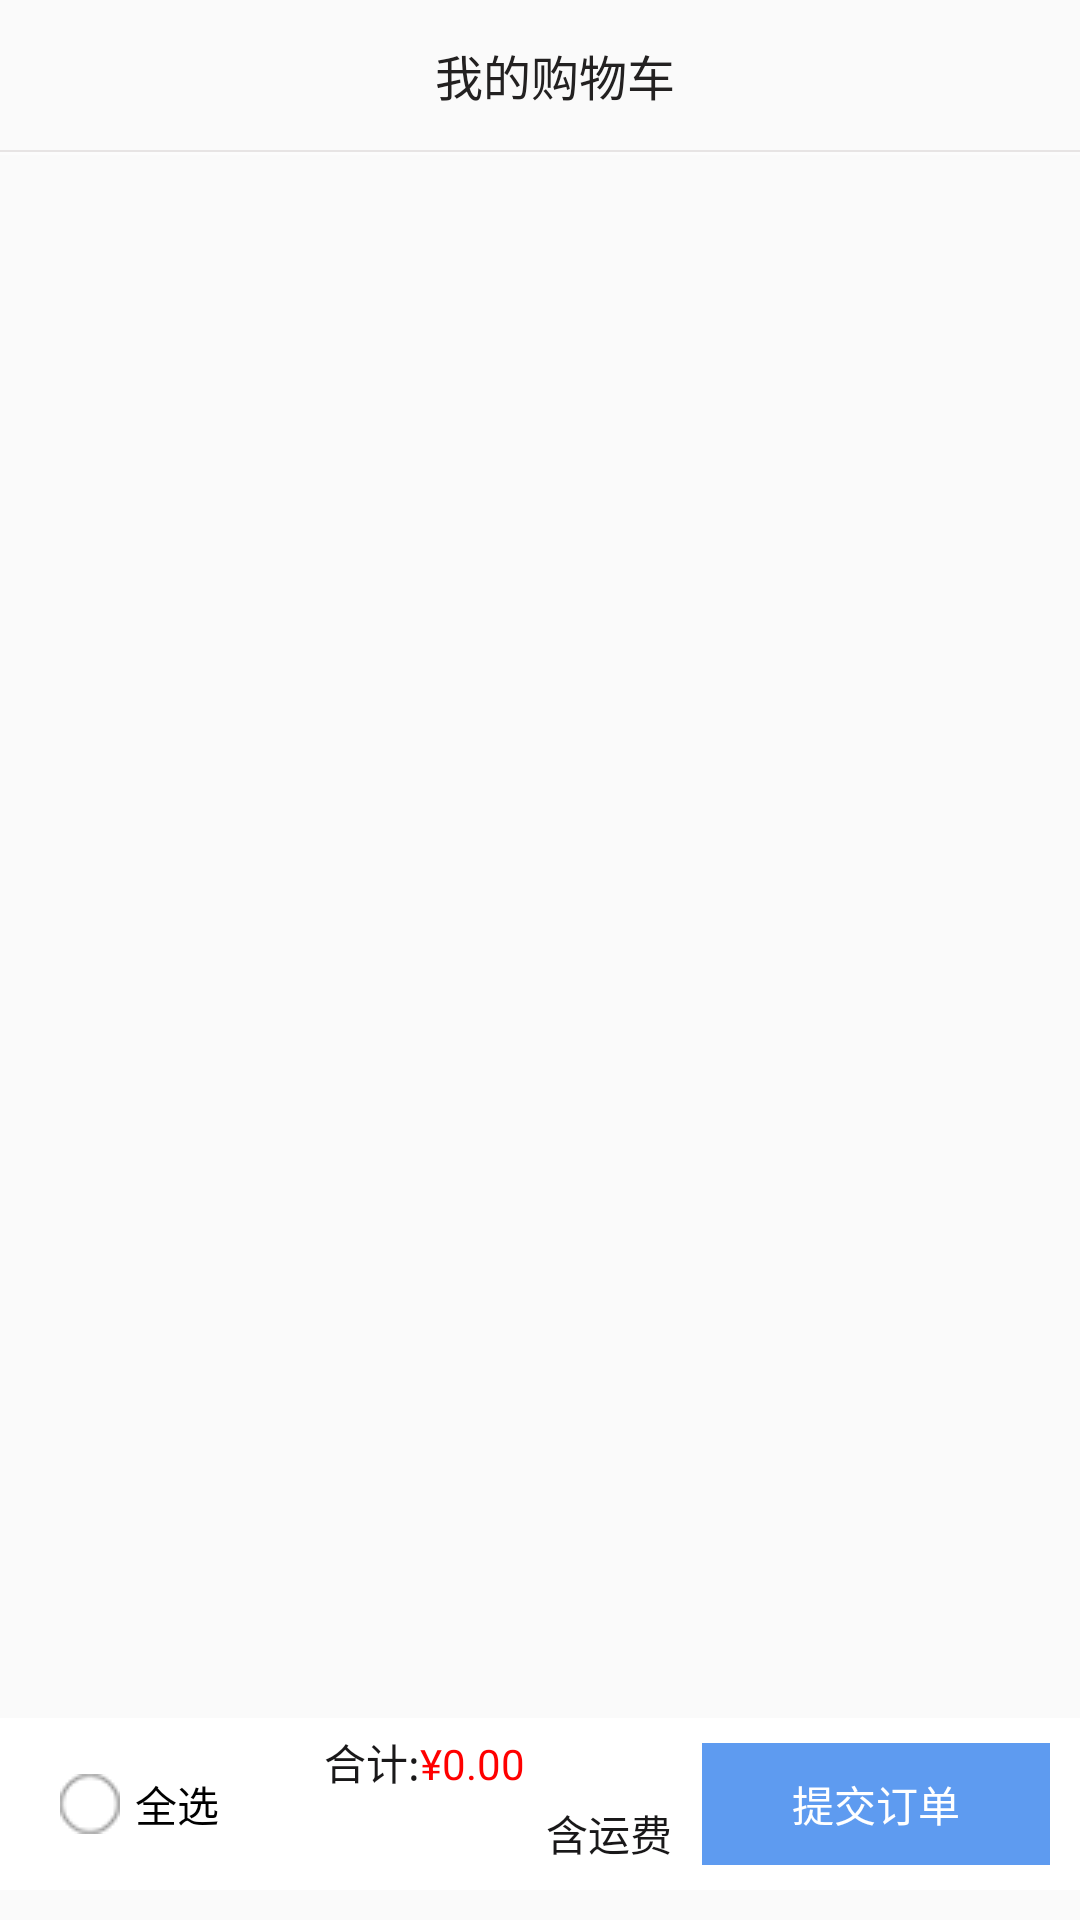

Here is an Android app screen rendered from its layout file. Give the layout XML and the strings, colors and styles it references.
<!-- AndroidManifest.xml: activity theme AppCompatTheme -->
<!-- res/layout/activity_cart.xml -->
<?xml version="1.0" encoding="utf-8"?>
<LinearLayout xmlns:android="http://schemas.android.com/apk/res/android"
    android:layout_width="match_parent"
    android:layout_height="match_parent"
    android:orientation="vertical">

    
    <RelativeLayout
        android:id="@+id/rl_mygoods"
        android:layout_width="match_parent"
        android:layout_height="50dp"
        android:layout_marginLeft="10dp">

        <TextView
            android:layout_width="wrap_content"
            android:layout_height="wrap_content"
            android:layout_centerInParent="true"
            android:text="我的购物车"
            android:textColor="#232121"
            android:textSize="16dp" />

    </RelativeLayout>

    <View
        android:layout_width="match_parent"
        android:layout_height="0.5dp"
        android:background="@color/gray" />

    <View
        android:layout_width="match_parent"
        android:layout_height="1dp"
        android:background="@color/common_bg" />

    <RelativeLayout
        android:id="@+id/rl_shopcart_have"
        android:layout_width="match_parent"
        android:layout_height="0dp"
        android:layout_weight="1">

        <LinearLayout
            android:layout_width="match_parent"
            android:layout_height="wrap_content"
            android:orientation="vertical">

            
            <android.support.v7.widget.RecyclerView
                android:id="@+id/rv_shopcart"
                android:layout_width="match_parent"
                android:layout_height="0dp"
                android:layout_weight="1" />

        </LinearLayout>

    </RelativeLayout>

    <LinearLayout
        android:id="@+id/ll_pay"
        android:layout_width="match_parent"
        android:layout_height="wrap_content"
        android:layout_above="@+id/empty_view"
        android:background="@color/white"
        android:gravity="center_vertical"
        android:orientation="horizontal">

        
        <CheckBox
            android:id="@+id/cb_shopcart_allselect"
            android:layout_width="0dp"
            android:layout_height="wrap_content"
            android:layout_weight="2"
            android:layout_marginLeft="10dp"
            android:button="@null"
            android:drawableLeft="@drawable/common_check_selector"
            android:drawablePadding="5dp"
            android:padding="10dp"
            android:text="全选" />

        <LinearLayout
            android:layout_width="wrap_content"
            android:layout_height="wrap_content"
            android:layout_marginTop="3dp"
            android:layout_weight="1"
            android:orientation="vertical"
            android:paddingRight="10dp">

            <LinearLayout
                android:layout_width="wrap_content"
                android:layout_height="wrap_content"
                android:layout_gravity="left"
                android:orientation="horizontal">

                <TextView
                    android:layout_width="wrap_content"
                    android:layout_height="wrap_content"
                    android:text="合计:"
                    android:textColor="#191819" />

                
                <TextView
                    android:id="@+id/tv_shopcart_totalprice"
                    android:layout_width="wrap_content"
                    android:layout_height="wrap_content"
                    android:text="¥0.00"
                    android:textColor="#F00" />
            </LinearLayout>

            <TextView
                android:id="@+id/tv_shopcart_totalnum"
                android:layout_width="wrap_content"
                android:layout_height="wrap_content"
                android:layout_gravity="right"
                android:layout_marginTop="3dp"
                android:paddingBottom="10dp"
                android:paddingLeft="10dp"
                android:text="含运费"
                android:textColor="#191819"
                android:textSize="14sp" />

        </LinearLayout>

        
        <TextView
            android:id="@+id/tv_shopcart_submit"
            android:layout_width="wrap_content"
            android:layout_height="wrap_content"
            android:layout_marginRight="10dp"
            android:background="#5E9BF0"
            android:paddingBottom="10dp"
            android:paddingLeft="30dp"
            android:paddingRight="30dp"
            android:paddingTop="10dp"
            android:text="提交订单"
            android:textColor="@color/white" />

    </LinearLayout>

    
    <View
        android:id="@+id/empty_view"
        android:layout_width="match_parent"
        android:layout_height="10dp"
        android:layout_alignParentBottom="true" />

</LinearLayout>
<!-- resources referenced by this layout -->
<resources>
  <color name="common_bg">#fcfcfc</color>
  <color name="gray">#e7e4e4</color>
  <color name="white">#ffffff</color>
  <!-- drawable common_check_selector (drawable) -->
  <?xml version="1.0" encoding="utf-8"?>
  <selector
    xmlns:android="http://schemas.android.com/apk/res/android">
      <item android:state_selected="true" android:drawable="@drawable/ic_true" />
      <item android:state_checked="false" android:drawable="@drawable/ic_fault" />
      <item android:state_checked="true" android:drawable="@drawable/ic_true" />
      <item android:drawable="@drawable/ic_fault" />
  </selector>
  <style name="AppCompatTheme" parent="Theme.AppCompat.Light.NoActionBar">
      </style>
  <!-- drawable ic_true: png bitmap (drawable, 2363 bytes) -->
  <!-- drawable ic_fault: png bitmap (drawable, 2353 bytes) -->
</resources>
